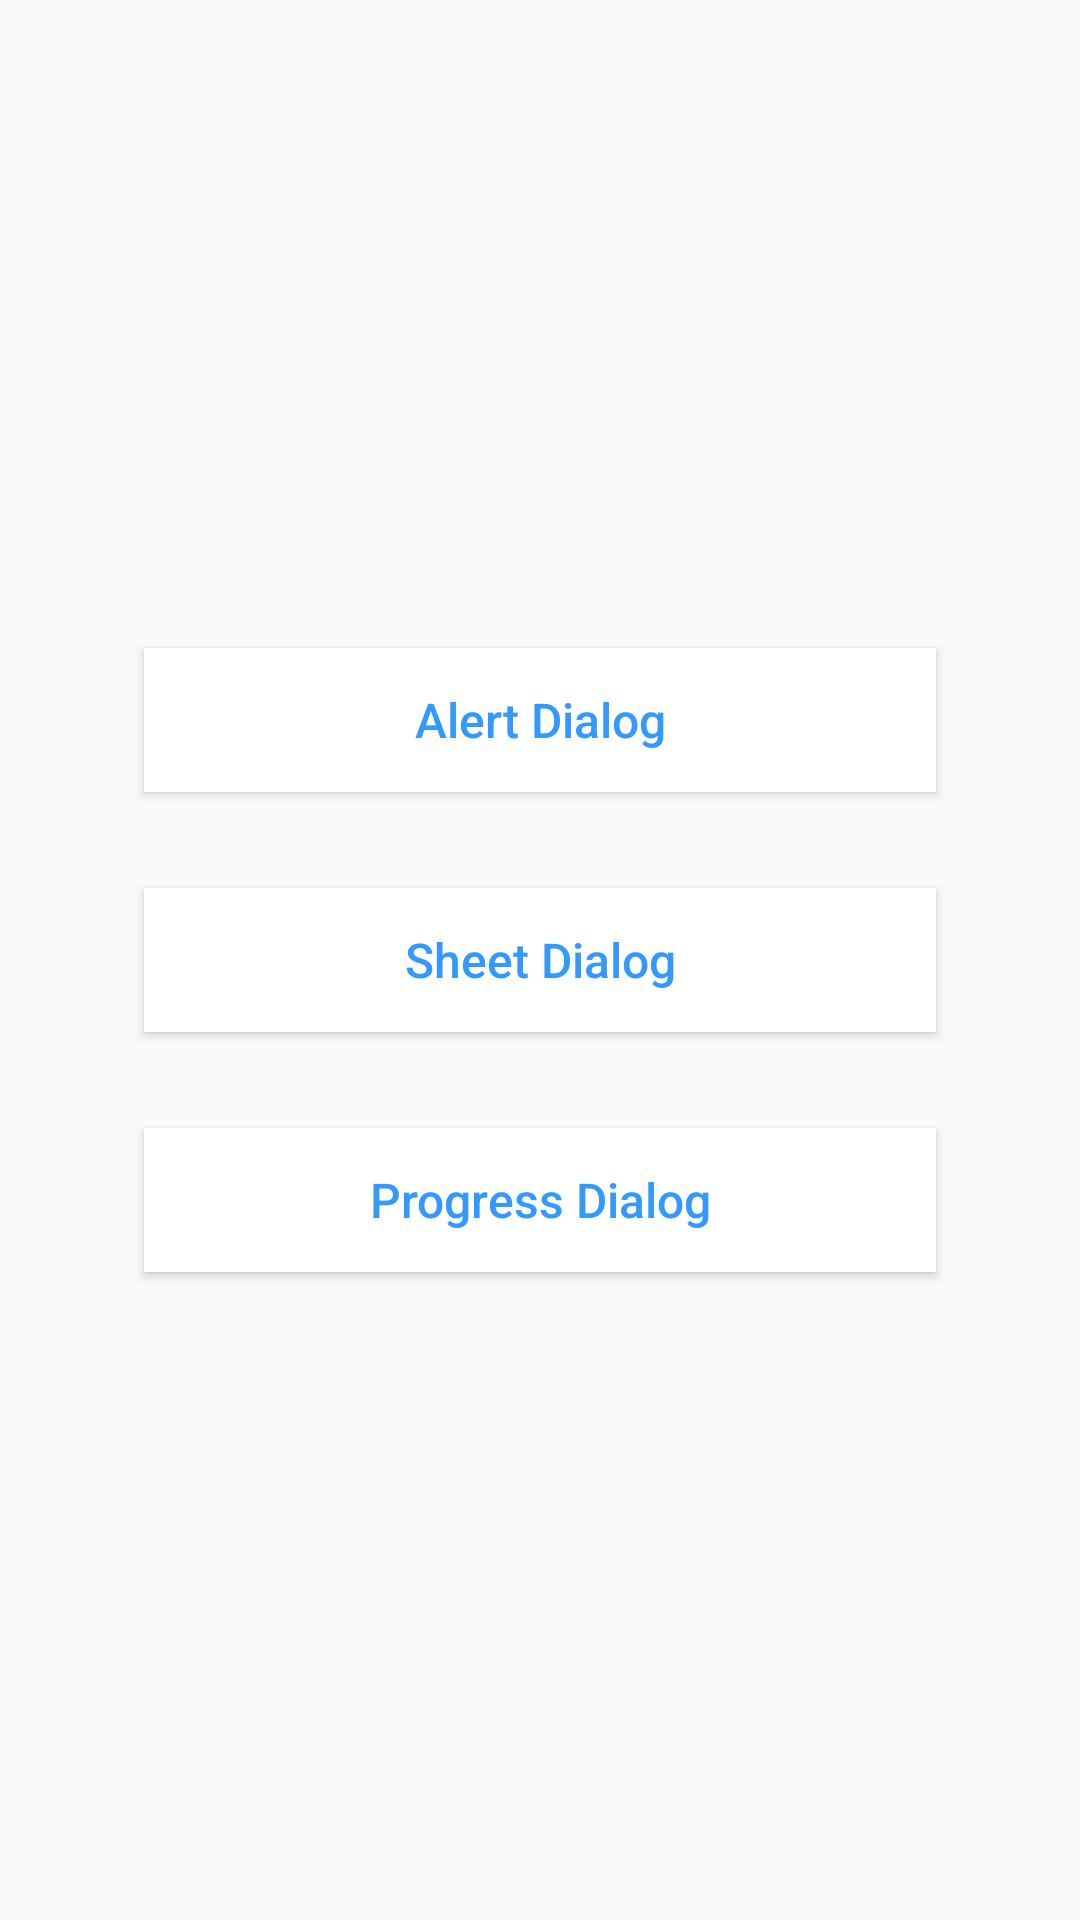

Android layout source for this screen:
<!-- AndroidManifest.xml: application theme AppTheme -->
<!-- res/layout/activity_main.xml -->
<?xml version="1.0" encoding="utf-8"?>
<androidx.constraintlayout.widget.ConstraintLayout xmlns:android="http://schemas.android.com/apk/res/android"
    xmlns:app="http://schemas.android.com/apk/res-auto"
    xmlns:tools="http://schemas.android.com/tools"
    android:layout_width="match_parent"
    android:layout_height="match_parent"
    tools:context=".activity.MainActivity">

    <LinearLayout
        android:layout_width="match_parent"
        android:layout_height="match_parent"
        app:layout_constraintBottom_toBottomOf="parent"
        app:layout_constraintLeft_toLeftOf="parent"
        app:layout_constraintRight_toRightOf="parent"
        app:layout_constraintTop_toTopOf="parent"
        android:gravity="center"
        android:padding="32dp"
        android:orientation="vertical">

        <Button
            android:id="@+id/alertDialogButton"
            android:layout_width="match_parent"
            android:layout_height="wrap_content"
            android:text="@string/alert_dialog"
            style="@style/Button" />

        <Button
            android:id="@+id/sheetDialogButton"
            android:layout_width="match_parent"
            android:layout_height="wrap_content"
            android:text="@string/sheet_dialog"
            style="@style/Button" />

        <Button
            android:id="@+id/progressButton"
            android:layout_width="match_parent"
            android:layout_height="wrap_content"
            android:text="@string/progress_dialog"
            style="@style/Button" />

    </LinearLayout>

</androidx.constraintlayout.widget.ConstraintLayout>
<!-- resources referenced by this layout -->
<resources>
  <string name="alert_dialog">Alert Dialog</string>
  <string name="progress_dialog">Progress Dialog</string>
  <string name="sheet_dialog">Sheet Dialog</string>
  <style name="Button">
          <item name="android:textSize">@dimen/body1</item>
          <item name="android:textColor">@color/colorPrimary</item>
          <item name="android:background">@color/white</item>
          <item name="android:layout_margin">16dp</item>
          <item name="android:textAllCaps">false</item>
          <item name="android:foreground">?android:attr/selectableItemBackground</item>
      </style>
  <style name="AppTheme" parent="Theme.AppCompat.Light.DarkActionBar">
          
          <item name="colorPrimary">@color/colorPrimary</item>
          <item name="colorPrimaryDark">@color/colorPrimaryDark</item>
          <item name="colorAccent">@color/colorAccent</item>
          <item name="colorControlHighlight">@color/colorPrimaryRipple</item>
          <item name="android:navigationBarColor">@color/white</item>
      </style>
  <dimen name="body1">16sp</dimen>
  <color name="colorPrimary">#3399FF</color>
  <color name="white">#FFFFFF</color>
  <color name="colorPrimaryDark">#236bb2</color>
  <color name="colorAccent">#AAAAAA</color>
  <color name="colorPrimaryRipple">#1A3399FF</color>
</resources>
